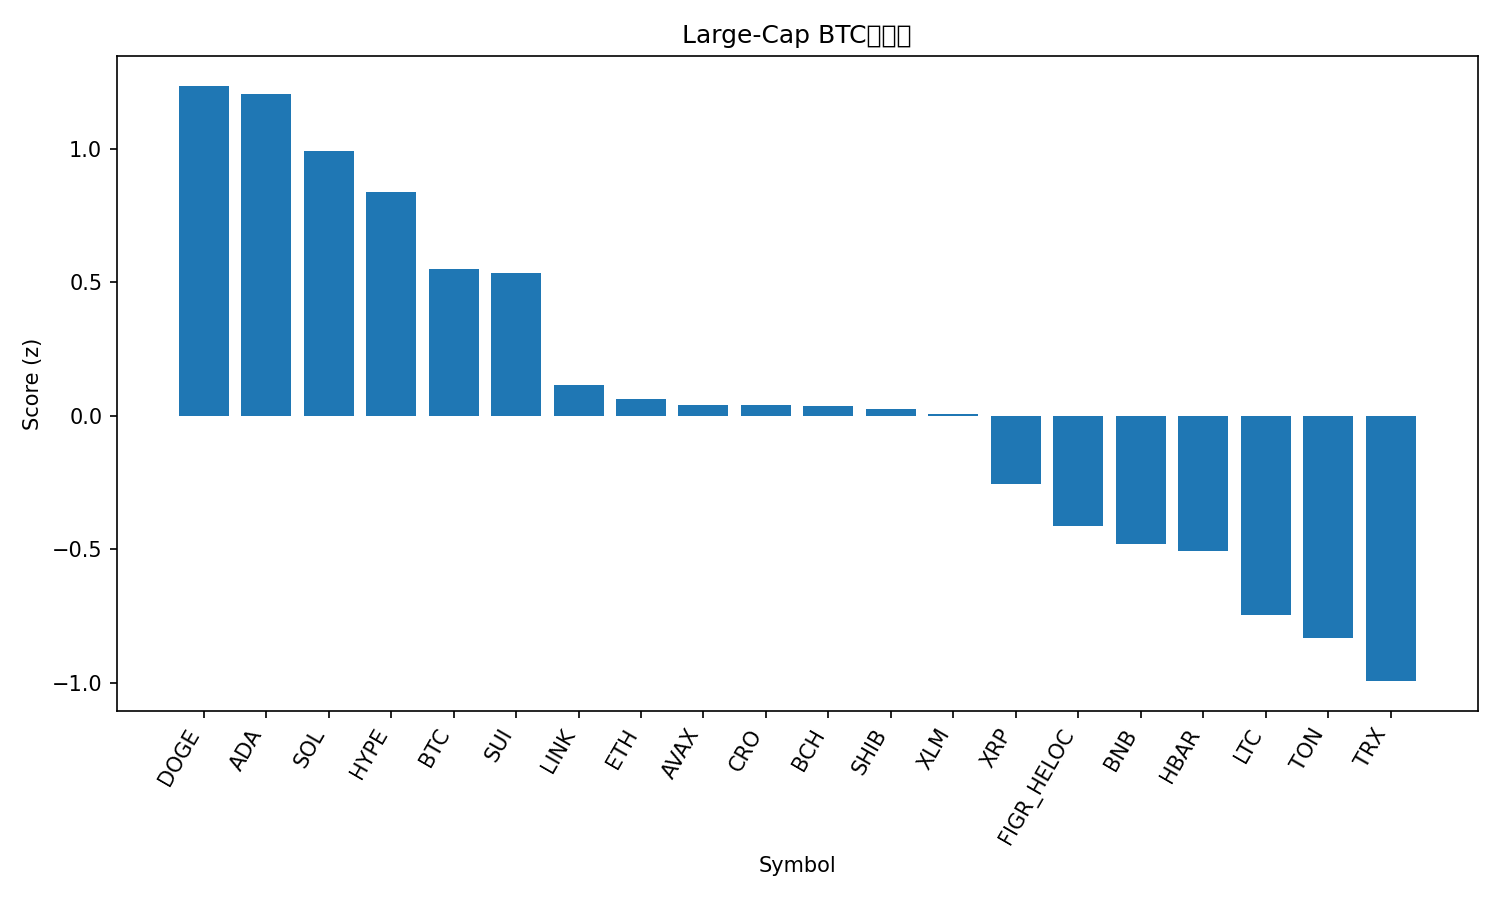

Values plotted in this chart, from the file beside it:
rank, name, symbol, price_btc, price_usd, pct_1h_btc, pct_24h_btc, pct_7d_btc, market_cap_rank, market_cap_usd, volume_usd, score
1, Dogecoin, DOGE, 2.09e-06, 0.2618, 0.3356, 1.172, -0.02112, 8, 39591205231, 2245380646, 1.235
2, Cardano, ADA, 6.96e-06, 0.8713, 0.6889, -0.2402, -1.708, 11, 31829768930, 1063990698, 1.205
3, Solana, SOL, 0.001874, 234.7, 0.3523, 0.04583, 1.504, 6, 127970700932, 5376560353, 0.9901
4, Hyperliquid, HYPE, 0.0004041, 50.61, 0.04708, 1.134, -1.125, 17, 13710636689, 382989400, 0.8385
5, Bitcoin, BTC, 1.0, 125256, 0.0, 0.0, 0.0, 1, 2498430865650, 51951523296, 0.5502
6, Sui, SUI, 2.923e-05, 3.66, -0.239, 0.9665, 1.588, 18, 13277066192, 1132426685, 0.5328
7, Chainlink, LINK, 0.0001801, 22.56, -0.04698, -0.5917, -5.068, 15, 15299730759, 715705050, 0.1147
8, Ethereum, ETH, 0.0365, 4571, -0.2795, -0.4684, -0.2865, 2, 552472026485, 27442078390, 0.06379
9, Avalanche, AVAX, 0.0002471, 30.95, 0.3778, -2.742, -4.311, 19, 13084265612, 742661700, 0.04099
10, Cronos, CRO, 1.69e-06, 0.212, 0.3744, -3.178, -0.1697, 32, 7401755320, 43213389, 0.04095
11, Bitcoin Cash, BCH, 0.004832, 605.2, -0.2571, -0.3656, -1.438, 23, 12065252984, 257958291, 0.03787
12, Shiba Inu, SHIB, 1.0122e-10, 1.268e-05, 0.05834, -1.313, -5.468, 31, 7471902759, 167675731, 0.02381
13, Stellar, XLM, 3.22e-06, 0.4039, 0.04471, -1.745, -1.524, 20, 12918283518, 211948829, 0.008017
14, XRP, XRP, 2.424e-05, 3.04, -0.1162, -1.648, -4.937, 3, 181764511180, 4393487009, -0.2561
15, Figure Heloc, FIGR_HELOC, 8.06e-06, 1.0, 0.0, -1.905, -11.79, 21, 12834008819, 54120, -0.4112
16, BNB, BNB, 0.009426, 1180, -0.5316, -1.865, 5.973, 5, 164305770614, 2506085919, -0.4816
17, Hedera, HBAR, 1.77e-06, 0.222, 0.0109, -2.691, -8.086, 25, 9412259078, 226650326, -0.5048
18, Litecoin, LTC, 0.0009669, 121.1, -0.9824, -0.4056, 1.78, 26, 9246768344, 611892304, -0.7456
19, Toncoin, TON, 2.264e-05, 2.84, -0.4903, -1.737, -7.853, 33, 7145285381, 132337132, -0.8311
20, TRON, TRX, 2.73e-06, 0.3425, -0.6176, -1.421, -11.06, 10, 32423151360, 535753122, -0.9938
21, USDT0, USDT0, 7.98e-06, 0.9998, -0.8672, -2.043, -12.62, 34, 6677020631, 417687792, -1.519
